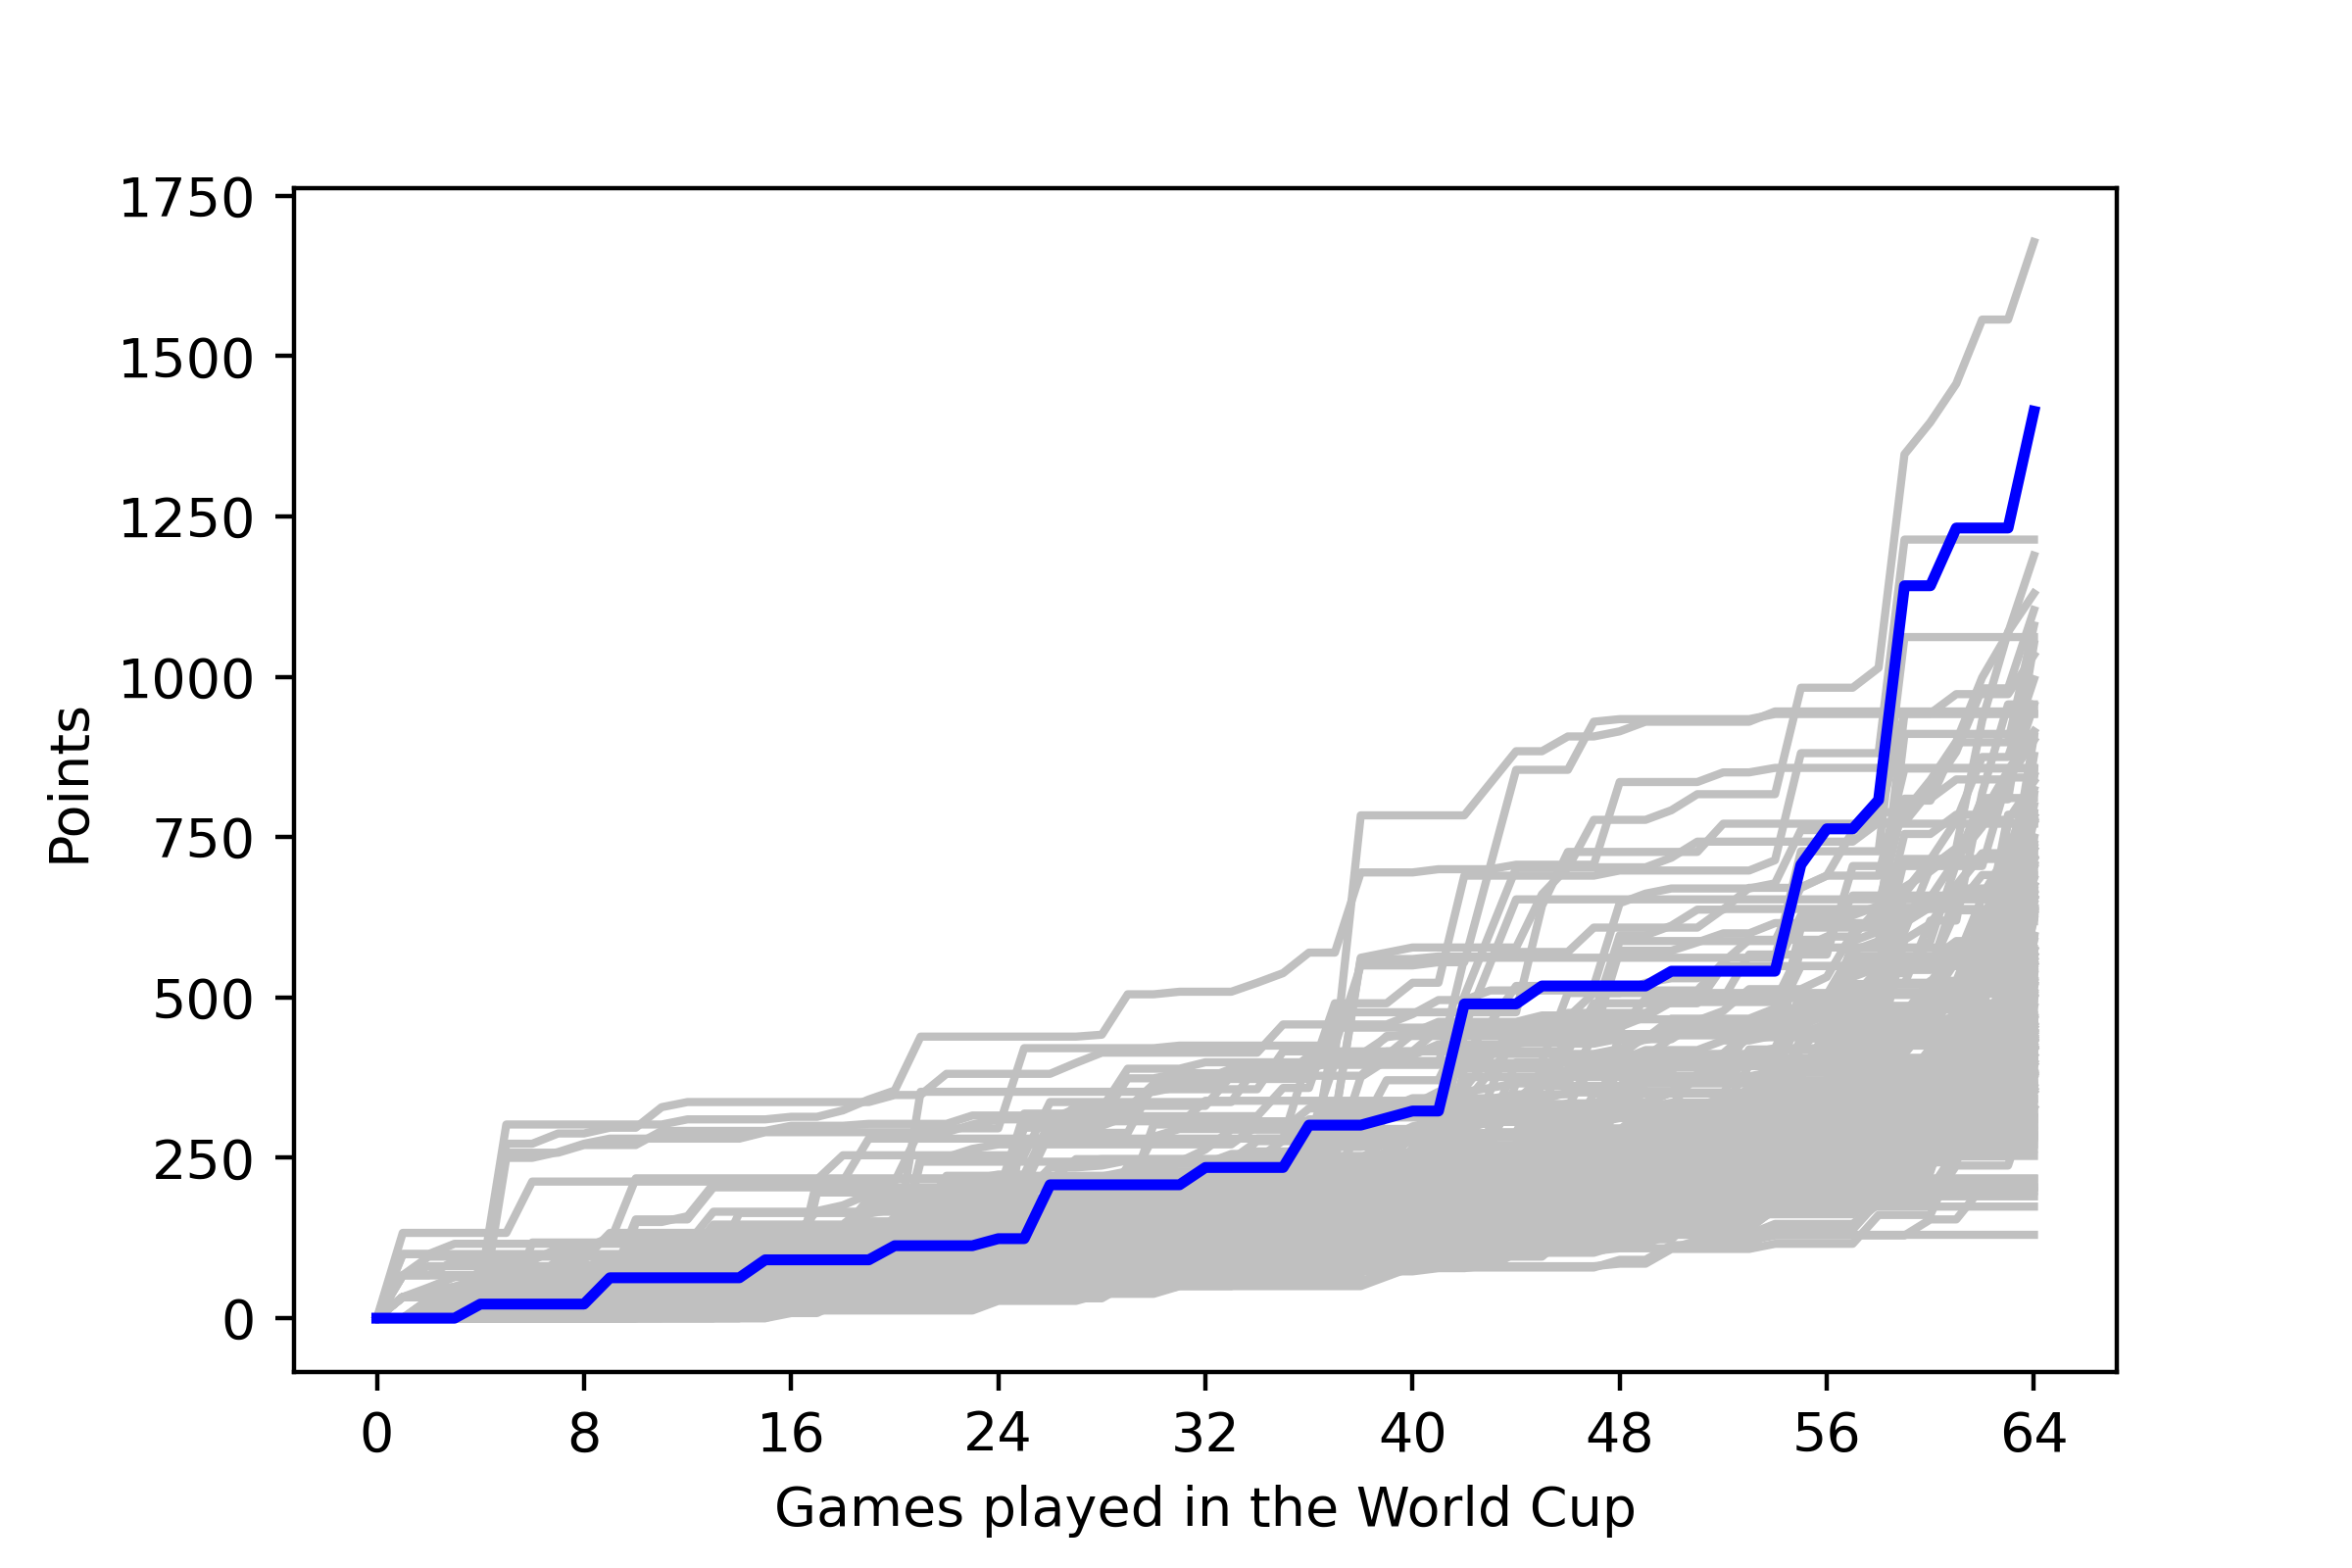

The table this chart was drawn from, first rows:
, <b>Team</b>, <b>Points</b>
1, <span style="color: gold;"><b>ARGENTINA<…, 125
2, <span style="color: gold;"><b>ARGENTINA<…, 125
3, <span style="color: gold;"><b>ARGENTINA<…, 125
4, MOROCCO, 396
5, MOROCCO, 396
6, PORTUGAL, 46
7, PORTUGAL, 46
8, PORTUGAL, 46
9, USA, 54
10, USA, 54
